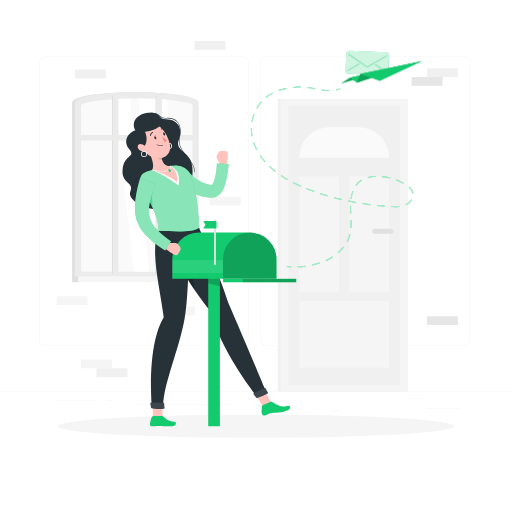
t = 0.00 s
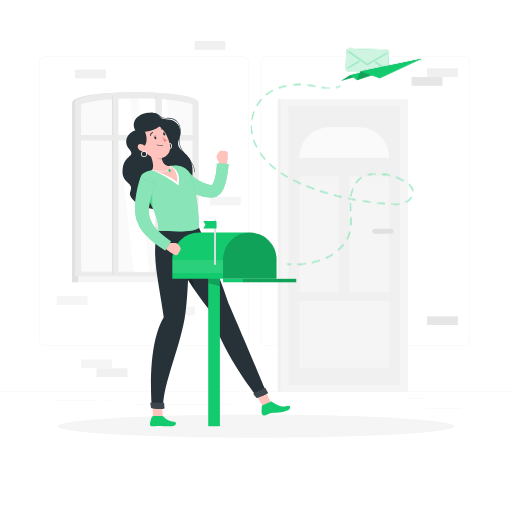
t = 0.19 s
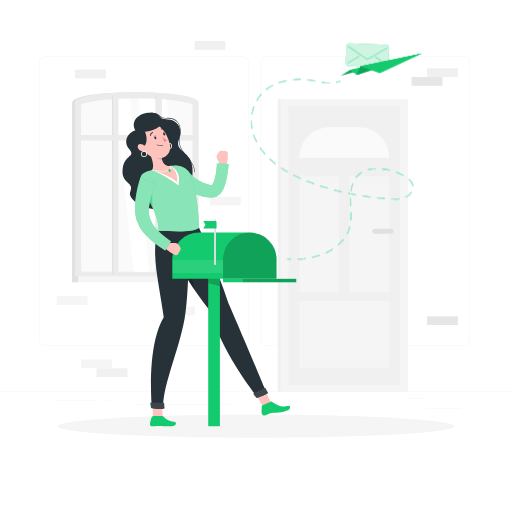
t = 0.56 s
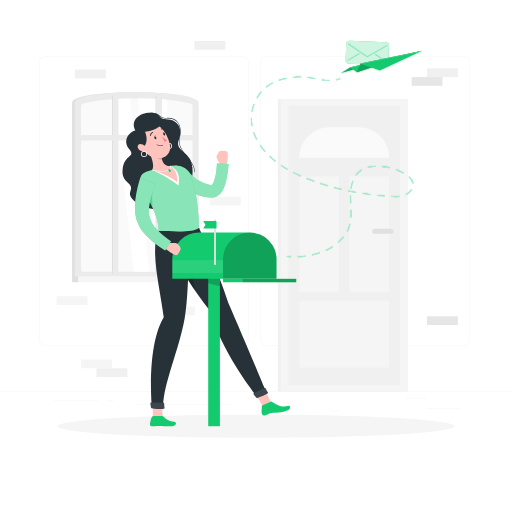
t = 0.75 s
t = 0.94 s: frame unchanged from t = 0.56 s, image omitted
t = 1.31 s: frame unchanged from t = 0.19 s, image omitted

The animated SVG that drew these frames (rendered in a browser with its animation timeline set to each time). Animation: 1 CSS @keyframes rule; one cycle of 1.50 s, repeats indefinitely.

<svg class="animated" id="freepik_stories-sent-message" xmlns="http://www.w3.org/2000/svg" viewBox="0 0 500 500" version="1.1" xmlns:xlink="http://www.w3.org/1999/xlink" xmlns:svgjs="http://svgjs.com/svgjs"><style>svg#freepik_stories-sent-message:not(.animated) .animable {opacity: 0;}svg#freepik_stories-sent-message.animated #freepik--Line--inject-59 {animation: 1.5s Infinite  linear floating;animation-delay: 0s;}svg#freepik_stories-sent-message.animated #freepik--Envelope--inject-59 {animation: 1.5s Infinite  linear floating;animation-delay: 0s;}svg#freepik_stories-sent-message.animated #freepik--paper-plane--inject-59 {animation: 1.5s Infinite  linear floating;animation-delay: 0s;}            @keyframes floating {                0% {                    opacity: 1;                    transform: translateY(0px);                }                50% {                    transform: translateY(-10px);                }                100% {                    opacity: 1;                    transform: translateY(0px);                }            }        </style><g id="freepik--background-complete--inject-59" class="animable" style="transform-origin: 250px 220.775px;"><rect y="382.4" width="500" height="0.25" style="fill: rgb(235, 235, 235); transform-origin: 250px 382.525px;" id="el64tw09kpm9j" class="animable"></rect><rect x="416.78" y="398.49" width="33.12" height="0.25" style="fill: rgb(235, 235, 235); transform-origin: 433.34px 398.615px;" id="elzlme45rk6a" class="animable"></rect><rect x="322.53" y="401.21" width="8.69" height="0.25" style="fill: rgb(235, 235, 235); transform-origin: 326.875px 401.335px;" id="ell0q4dotr92" class="animable"></rect><rect x="396.59" y="389.21" width="19.19" height="0.25" style="fill: rgb(235, 235, 235); transform-origin: 406.185px 389.335px;" id="elv2jljrt1nfr" class="animable"></rect><rect x="52.46" y="390.89" width="43.19" height="0.25" style="fill: rgb(235, 235, 235); transform-origin: 74.055px 391.015px;" id="elh49mgb80054" class="animable"></rect><rect x="104.56" y="390.89" width="6.33" height="0.25" style="fill: rgb(235, 235, 235); transform-origin: 107.725px 391.015px;" id="eldw7xxxl7t9v" class="animable"></rect><rect x="131.47" y="395.11" width="93.68" height="0.25" style="fill: rgb(235, 235, 235); transform-origin: 178.31px 395.235px;" id="ello0z372zfvp" class="animable"></rect><path d="M237,337.8H43.91a5.71,5.71,0,0,1-5.7-5.71V60.66A5.71,5.71,0,0,1,43.91,55H237a5.71,5.71,0,0,1,5.71,5.71V332.09A5.71,5.71,0,0,1,237,337.8ZM43.91,55.2a5.46,5.46,0,0,0-5.45,5.46V332.09a5.46,5.46,0,0,0,5.45,5.46H237a5.47,5.47,0,0,0,5.46-5.46V60.66A5.47,5.47,0,0,0,237,55.2Z" style="fill: rgb(235, 235, 235); transform-origin: 140.46px 196.4px;" id="elnon0znvsbai" class="animable"></path><path d="M453.31,337.8H260.21a5.72,5.72,0,0,1-5.71-5.71V60.66A5.72,5.72,0,0,1,260.21,55h193.1A5.71,5.71,0,0,1,459,60.66V332.09A5.71,5.71,0,0,1,453.31,337.8ZM260.21,55.2a5.47,5.47,0,0,0-5.46,5.46V332.09a5.47,5.47,0,0,0,5.46,5.46h193.1a5.47,5.47,0,0,0,5.46-5.46V60.66a5.47,5.47,0,0,0-5.46-5.46Z" style="fill: rgb(235, 235, 235); transform-origin: 356.75px 196.4px;" id="elekr7pu8847" class="animable"></path><rect x="271.25" y="96.78" width="127.06" height="285.62" style="fill: rgb(240, 240, 240); transform-origin: 334.78px 239.59px;" id="el8howfffz64r" class="animable"></rect><rect x="273.93" y="96.78" width="124.38" height="285.62" style="fill: rgb(245, 245, 245); transform-origin: 336.12px 239.59px;" id="eltcdb18li5cn" class="animable"></rect><g id="el1b6n5eufj3r"><rect x="199.79" y="184.98" width="272.66" height="109.22" style="fill: rgb(240, 240, 240); transform-origin: 336.12px 239.59px; transform: rotate(90deg);" class="animable"></rect></g><path d="M292.24,154h0A29.78,29.78,0,0,1,322,124.19h28.2A29.77,29.77,0,0,1,380,154H292.24Z" style="fill: rgb(250, 250, 250); transform-origin: 336.12px 139.095px;" id="eljtu0p44dl9r" class="animable"></path><g id="elk5hhgzdam3"><rect x="303.55" y="282.52" width="65.14" height="87.75" style="fill: rgb(245, 245, 245); transform-origin: 336.12px 326.395px; transform: rotate(90deg);" class="animable"></rect></g><g id="ely2psihyhx09"><rect x="292.24" y="172.33" width="38.71" height="113.09" style="fill: rgb(245, 245, 245); transform-origin: 311.595px 228.875px; transform: rotate(180deg);" class="animable"></rect></g><g id="eldqvrt1609pb"><rect x="341.29" y="172.33" width="38.71" height="113.09" style="fill: rgb(245, 245, 245); transform-origin: 360.645px 228.875px; transform: rotate(180deg);" class="animable"></rect></g><path d="M366,228.37h15.85a2.46,2.46,0,0,0,2.46-2.46h0a2.47,2.47,0,0,0-2.46-2.46H366a2.46,2.46,0,0,0-2.46,2.46h0A2.46,2.46,0,0,0,366,228.37Z" style="fill: rgb(224, 224, 224); transform-origin: 373.925px 225.91px;" id="elwpwz37zetyq" class="animable"></path><g id="elrxiquzes8xd"><rect x="253.41" y="238.61" width="272.66" height="1.97" style="fill: rgb(240, 240, 240); transform-origin: 389.74px 239.595px; transform: rotate(90deg);" class="animable"></rect></g><path d="M70.39,271.43H191.28V100.32c0-13.63-120.89-13.63-120.89,0Z" style="fill: rgb(224, 224, 224); transform-origin: 130.835px 180.764px;" id="eljh08eqn4c0k" class="animable"></path><path d="M73.17,271.43H194.05V100.32c0-13.63-120.89-13.63-120.88,0Z" style="fill: rgb(235, 235, 235); transform-origin: 133.61px 180.764px;" id="elz3kkjfu2a8e" class="animable"></path><path d="M188.05,262.85V103.7a2.58,2.58,0,0,0-1.71-2.44c-6.71-2.41-25-5.16-52.73-5.16s-46,2.75-52.73,5.16a2.58,2.58,0,0,0-1.71,2.44V262.85a2.58,2.58,0,0,0,2.58,2.58H185.47A2.58,2.58,0,0,0,188.05,262.85Z" style="fill: rgb(250, 250, 250); transform-origin: 133.61px 180.765px;" id="el11hjhjg794u9" class="animable"></path><path d="M162.5,97.25l18.85,168.18H153.82l-19-169.33C145.54,96.13,154.8,96.58,162.5,97.25Z" style="fill: rgb(255, 255, 255); transform-origin: 158.085px 180.765px;" id="elmls8lsmqkrp" class="animable"></path><path d="M126.9,96.16l19,169.27H130.67L111.75,96.73C116.36,96.45,121.42,96.25,126.9,96.16Z" style="fill: rgb(255, 255, 255); transform-origin: 128.825px 180.795px;" id="el3eu3pavpc31" class="animable"></path><g id="elcib8epzxz2u"><rect x="25.9" y="177.95" width="174.14" height="5.28" style="fill: rgb(235, 235, 235); transform-origin: 112.97px 180.59px; transform: rotate(90deg);" class="animable"></rect></g><g id="el0cdcc1pikkhm"><rect x="68.42" y="177.95" width="174.14" height="5.28" style="fill: rgb(235, 235, 235); transform-origin: 155.49px 180.59px; transform: rotate(90deg);" class="animable"></rect></g><g id="el7wcjx19qwbh"><rect x="65.3" y="180.11" width="174.14" height="0.95" style="fill: rgb(224, 224, 224); transform-origin: 152.37px 180.585px; transform: rotate(90deg);" class="animable"></rect></g><g id="el2hzy6r3uonb"><rect x="22.78" y="180.11" width="174.14" height="0.95" style="fill: rgb(224, 224, 224); transform-origin: 109.85px 180.585px; transform: rotate(90deg);" class="animable"></rect></g><g id="elcolnpun98j5"><rect x="77.23" y="131.88" width="114" height="5.28" style="fill: rgb(235, 235, 235); transform-origin: 134.23px 134.52px; transform: rotate(180deg);" class="animable"></rect></g><g id="elpvfqpdyllhg"><rect x="76.23" y="269.82" width="123.33" height="5.83" style="fill: rgb(245, 245, 245); transform-origin: 137.895px 272.735px; transform: rotate(180deg);" class="animable"></rect></g><rect x="70.39" y="269.82" width="5.84" height="5.83" style="fill: rgb(224, 224, 224); transform-origin: 73.31px 272.735px;" id="elqw6ow0wfi1f" class="animable"></rect><g id="el3mwzz7ftp7l"><rect x="417.02" y="66.75" width="30.15" height="8.52" style="fill: rgb(240, 240, 240); transform-origin: 432.095px 71.01px; transform: rotate(180deg);" class="animable"></rect></g><g id="elm2bvqn6m5w9"><rect x="401.94" y="75.27" width="30.15" height="8.52" style="fill: rgb(230, 230, 230); transform-origin: 417.015px 79.53px; transform: rotate(180deg);" class="animable"></rect></g><g id="elkb4z549m6w"><rect x="204.98" y="192.12" width="30.15" height="8.52" style="fill: rgb(245, 245, 245); transform-origin: 220.055px 196.38px; transform: rotate(180deg);" class="animable"></rect></g><g id="eld25opeymxja"><rect x="160.26" y="299.37" width="30.15" height="8.52" style="fill: rgb(245, 245, 245); transform-origin: 175.335px 303.63px; transform: rotate(180deg);" class="animable"></rect></g><rect x="417.02" y="308.89" width="30.15" height="8.52" style="fill: rgb(230, 230, 230); transform-origin: 432.095px 313.15px;" id="ele2q9ms8fnq" class="animable"></rect><g id="el3n7b7j4ksyv"><rect x="189.91" y="40.09" width="30.15" height="8.52" style="fill: rgb(240, 240, 240); transform-origin: 204.985px 44.35px; transform: rotate(180deg);" class="animable"></rect></g><g id="eliacwc9wvh8"><rect x="79.17" y="351.1" width="30.15" height="8.52" style="fill: rgb(245, 245, 245); transform-origin: 94.245px 355.36px; transform: rotate(180deg);" class="animable"></rect></g><g id="ela4vvxgk3nlt"><rect x="55.31" y="289.25" width="30.15" height="8.52" style="fill: rgb(245, 245, 245); transform-origin: 70.385px 293.51px; transform: rotate(180deg);" class="animable"></rect></g><g id="elde3qtkvf8sl"><rect x="94.24" y="359.63" width="30.15" height="8.52" style="fill: rgb(240, 240, 240); transform-origin: 109.315px 363.89px; transform: rotate(180deg);" class="animable"></rect></g><rect x="73.17" y="67.99" width="30.15" height="8.52" style="fill: rgb(240, 240, 240); transform-origin: 88.245px 72.25px;" id="elalb6n7smz16" class="animable"></rect></g><g id="freepik--Shadow--inject-59" class="animable" style="transform-origin: 250px 416.24px;"><ellipse id="freepik--path--inject-59" cx="250" cy="416.24" rx="193.89" ry="11.32" style="fill: rgb(245, 245, 245); transform-origin: 250px 416.24px;" class="animable"></ellipse></g><g id="freepik--Character--inject-59" class="animable" style="transform-origin: 204.455px 263.175px;"><path d="M132.14,127.33c-5.92,1.31-12.8,9.61-6,18.08s-4.59,4.77-6.36,19.59,11.74,12.33,7.5,22.05,25.19,25.12,43.55,13.45,20.08-36.8,14.34-45.68-14.12-9.44-10.32-18.95-.68-19.4-12.53-19.49c-8.94-.07-3.58-6.32-15.88-6.27C136.18,110.16,127.11,117.36,132.14,127.33Z" style="fill: rgb(38, 50, 56); transform-origin: 153.854px 157.4px;" id="elwx5cyq38std" class="animable"></path><path d="M165.05,139.72a2.92,2.92,0,1,0,2.92,2.92A2.91,2.91,0,0,0,165.05,139.72Zm0,5.15a2.24,2.24,0,1,1,2.24-2.23A2.23,2.23,0,0,1,165.05,144.87Z" style="fill: rgb(255, 255, 255); transform-origin: 165.05px 142.64px;" id="el8nw4f9yqhzj" class="animable"></path><path d="M189.67,168.17h0a.24.24,0,0,1-.2-.29c.9-4.66-2.73-9.17-6.57-14-4.49-5.57-9.57-11.89-7.78-19.42,1.53-6.42.85-11.78-1.92-15.1-2.26-2.71-5.79-4-10.48-3.72-4.3.22-5.57-1-6.92-2.18s-3.14-2.85-9.31-2.81h0a.25.25,0,0,1-.25-.24.26.26,0,0,1,.25-.26h.21c6.22,0,7.93,1.56,9.44,2.94,1.32,1.21,2.47,2.26,6.56,2.05,4.85-.25,8.52,1.06,10.89,3.9,2.87,3.45,3.58,9,2,15.54-1.73,7.29,3.05,13.24,7.68,19,3.91,4.87,7.61,9.47,6.67,14.35A.25.25,0,0,1,189.67,168.17Z" style="fill: rgb(38, 50, 56); transform-origin: 168.164px 139.16px;" id="eljhwva1jwlho" class="animable"></path><path d="M213.18,149.06l-1.34,2.62a3.41,3.41,0,0,0,0,3.14l2.37,4.6a6.39,6.39,0,0,0,4.78,3.4l1.26.18c2.54-4.19,2.19-10.59,2.19-10.59l.1-1.83a2.85,2.85,0,0,0-2.63-3.09l-3.63-.25A3.31,3.31,0,0,0,213.18,149.06Z" style="fill: rgb(255, 195, 189); transform-origin: 217.004px 155.118px;" id="elpye5n38nscm" class="animable"></path><path d="M183.41,166.57s.06.11.11.18l.21.31.48.64c.34.44.71.87,1.09,1.3.76.86,1.57,1.7,2.41,2.51a38.73,38.73,0,0,0,5.51,4.33,32.37,32.37,0,0,0,12.76,5l.85.12.43.06a.54.54,0,0,0-.11,0,1.2,1.2,0,0,0-.6.22c-.19.18.27-.08.71-.74a20.69,20.69,0,0,0,2.47-5.89,56.2,56.2,0,0,0,1.46-7.37c.19-1.26.3-2.55.41-3.83s.19-2.62.19-3.77l11.52.55c-.15,1.57-.3,2.92-.46,4.37s-.39,2.85-.59,4.27c-.44,2.86-.95,5.72-1.7,8.66a41.76,41.76,0,0,1-1.35,4.47,27.07,27.07,0,0,1-2.22,4.75,13.67,13.67,0,0,1-5,5,10.55,10.55,0,0,1-4.52,1.25c-.37,0-.83,0-1.13,0l-.59,0-1.18-.08a48.88,48.88,0,0,1-9.29-1.79,54.94,54.94,0,0,1-8.72-3.5,59.84,59.84,0,0,1-7.95-4.88c-1.27-.91-2.5-1.88-3.71-2.9-.6-.51-1.19-1.05-1.79-1.6l-.9-.85-.47-.47c-.17-.18-.28-.29-.55-.59Z" style="fill: rgb(19, 203, 110); transform-origin: 197.25px 176.3px;" id="elyfakv6zbah" class="animable"></path><g id="elcdtjondl12h"><path d="M183.41,166.57s.06.11.11.18l.21.31.48.64c.34.44.71.87,1.09,1.3.76.86,1.57,1.7,2.41,2.51a38.73,38.73,0,0,0,5.51,4.33,32.37,32.37,0,0,0,12.76,5l.85.12.43.06a.54.54,0,0,0-.11,0,1.2,1.2,0,0,0-.6.22c-.19.18.27-.08.71-.74a20.69,20.69,0,0,0,2.47-5.89,56.2,56.2,0,0,0,1.46-7.37c.19-1.26.3-2.55.41-3.83s.19-2.62.19-3.77l11.52.55c-.15,1.57-.3,2.92-.46,4.37s-.39,2.85-.59,4.27c-.44,2.86-.95,5.72-1.7,8.66a41.76,41.76,0,0,1-1.35,4.47,27.07,27.07,0,0,1-2.22,4.75,13.67,13.67,0,0,1-5,5,10.55,10.55,0,0,1-4.52,1.25c-.37,0-.83,0-1.13,0l-.59,0-1.18-.08a48.88,48.88,0,0,1-9.29-1.79,54.94,54.94,0,0,1-8.72-3.5,59.84,59.84,0,0,1-7.95-4.88c-1.27-.91-2.5-1.88-3.71-2.9-.6-.51-1.19-1.05-1.79-1.6l-.9-.85-.47-.47c-.17-.18-.28-.29-.55-.59Z" style="fill: rgb(255, 255, 255); opacity: 0.5; transform-origin: 197.25px 176.3px;" class="animable"></path></g><path d="M159.41,408.26c-1.46-3.26-.45-17-.25-19.23-2.53-1.33-11.23.3-11.23.3s2.43,14.43,1,18.93C152.26,410.12,159.41,408.26,159.41,408.26Z" style="fill: rgb(255, 195, 189); transform-origin: 153.67px 398.797px;" id="elpoqm4zbwewj" class="animable"></path><path d="M266.76,395.1c-2.74-2.29-8.5-14.82-9.31-16.93-2.86-.07-9.31,5-9.31,5s8.52,11.89,9.19,16.58C261.16,399.91,266.76,395.1,266.76,395.1Z" style="fill: rgb(255, 195, 189); transform-origin: 257.45px 388.962px;" id="elwgu5xhebhfb" class="animable"></path><path d="M168.31,416.23c-7.31,0-8.56-.11-12.67-.25-3.52-.13-4.36.31-7.19.25-2.36-.05-2.27-2.31-1.55-4.92.26-.92.62-2,1-3.3a2.36,2.36,0,0,1,2.27-1.71h8a2.44,2.44,0,0,1,1.88.93c1.94,2.41,6.13,4.17,9.79,4.66C173.8,412.42,171.23,416.23,168.31,416.23Z" style="fill: rgb(19, 203, 110); transform-origin: 159.159px 411.268px;" id="elvq8zzxqjvj" class="animable"></path><path d="M281.2,400.69c-7.87,3.56-12,1.75-15.95,2.65-3.39.76-3.28,1.4-6.65,2.37-2.24.63-3.39-1.76-3.19-3.86a40.4,40.4,0,0,0,.23-4.6,1.5,1.5,0,0,1,.88-1.41l7.82-3.55a1.52,1.52,0,0,1,1.56.19c3.12,2.5,10,5.63,14.77,4C284.39,395.25,283.82,399.5,281.2,400.69Z" style="fill: rgb(19, 203, 110); transform-origin: 269.35px 398.985px;" id="elzs4waseyych" class="animable"></path><path d="M194.4,222.34S212.87,264.75,223,296c12.41,28.28,37.27,87.61,37.27,87.61.49,1.51-7.37,4.28-9.07,4,0,0-32.82-39.36-46.18-84.07-34.75-43.6-45-78.6-45-78.6Z" style="fill: rgb(38, 50, 56); transform-origin: 210.156px 304.985px;" id="el6tqwupqpcq8" class="animable"></path><g id="el7v8dej4i9sp"><path d="M179.58,245.56c5.1,5.59,8.69,25,10.52,37.67a290.62,290.62,0,0,1-17.17-28.61C173.44,249.88,175.52,246.39,179.58,245.56Z" style="opacity: 0.2; transform-origin: 181.515px 264.395px;" class="animable"></path></g><path d="M184.11,223.13s1.31,58.91-3.81,87.93c-5.38,30.47-22,67.23-20.85,87.23-1.72,1-7.74,1.06-11.11,0,0,0-5.76-59.39,11.55-88.38-3.75-29-13.73-66.61-4.87-84.57Z" style="fill: rgb(38, 50, 56); transform-origin: 165.84px 311.096px;" id="el6lt41l6kcbb" class="animable"></path><path d="M160.29,394.13a28.51,28.51,0,0,0,.38,4.1.84.84,0,0,1-.71,1c-4.07.65-10-.29-11.82-.62a.86.86,0,0,1-.69-.71l-.61-3.84a.86.86,0,0,1,.86-1l11.75.22A.86.86,0,0,1,160.29,394.13Z" style="fill: rgb(38, 50, 56); transform-origin: 153.758px 396.257px;" id="el49yingp25bg" class="animable"></path><g id="elrqnzdcil93"><path d="M160.29,394.13a28.51,28.51,0,0,0,.38,4.1.84.84,0,0,1-.71,1c-4.07.65-10-.29-11.82-.62a.86.86,0,0,1-.69-.71l-.61-3.84a.86.86,0,0,1,.86-1l11.75.22A.86.86,0,0,1,160.29,394.13Z" style="fill: rgb(255, 255, 255); opacity: 0.1; transform-origin: 153.758px 396.257px;" class="animable"></path></g><path d="M259.42,379.28c.5,1,1.41,2.63,2.13,3.86a.86.86,0,0,1-.3,1.16,59.52,59.52,0,0,1-10.07,4.29.85.85,0,0,1-1-.29l-2.38-3.15a.86.86,0,0,1,.3-1.29l10.14-4.94A.84.84,0,0,1,259.42,379.28Z" style="fill: rgb(38, 50, 56); transform-origin: 254.644px 383.727px;" id="elyyj9v4shj7" class="animable"></path><g id="el2vixcxd229s"><path d="M259.42,379.28c.5,1,1.41,2.63,2.13,3.86a.86.86,0,0,1-.3,1.16,59.52,59.52,0,0,1-10.07,4.29.85.85,0,0,1-1-.29l-2.38-3.15a.86.86,0,0,1,.3-1.29l10.14-4.94A.84.84,0,0,1,259.42,379.28Z" style="fill: rgb(255, 255, 255); opacity: 0.1; transform-origin: 254.644px 383.727px;" class="animable"></path></g><path d="M186.54,172.42c1,3.76,2.56,7.89,4.46,17,1.75,7.65,3,21.1,3.4,32.94-5.14,4.58-22.23,3.8-39.38,3-.05-11.15-4.63-21.44-17.08-44.27a9.21,9.21,0,0,1,5-13.42c1.49-.5,3.08-1,4.73-1.46a127.8,127.8,0,0,1,17.48-4c1.94-.26,4-.46,5.9-.63A14.87,14.87,0,0,1,186.54,172.42Z" style="fill: rgb(19, 203, 110); transform-origin: 165.529px 193.752px;" id="eljh505kswh3n" class="animable"></path><g id="elq5clphl9ol"><path d="M186.54,172.42c1,3.76,2.56,7.89,4.46,17,1.75,7.65,3,21.1,3.4,32.94-5.14,4.58-22.23,3.8-39.38,3-.05-11.15-4.63-21.44-17.08-44.27a9.21,9.21,0,0,1,5-13.42c1.49-.5,3.08-1,4.73-1.46a127.8,127.8,0,0,1,17.48-4c1.94-.26,4-.46,5.9-.63A14.87,14.87,0,0,1,186.54,172.42Z" style="fill: rgb(255, 255, 255); opacity: 0.5; transform-origin: 165.529px 193.752px;" class="animable"></path></g><path d="M166.3,162.2,148.65,166s14.28,6,25.73,15.14C177.5,165.42,166.3,162.2,166.3,162.2Z" style="fill: rgb(255, 255, 255); transform-origin: 161.789px 171.67px;" id="el4cmp617pzpn" class="animable"></path><path d="M144.44,146.23c2.8,5.28,7,15.16,4.21,19.75,0,0,15.93,4.6,24.43,11.91,1.14-11.82-6.78-15.69-6.78-15.69-6.72,0-8.14-4.86-8.36-9.4Z" style="fill: rgb(255, 195, 189); transform-origin: 158.816px 162.06px;" id="elx8id14y329" class="animable"></path><path d="M159.41,167.49a56.81,56.81,0,0,1-10.82-1.27.25.25,0,0,1-.19-.3.26.26,0,0,1,.3-.19c.1,0,9.53,2.11,15,.86,1.75-.4,2.78-1,3-1.91a2.91,2.91,0,0,0-.79-2.41.25.25,0,0,1,0-.36.25.25,0,0,1,.35,0,3.37,3.37,0,0,1,.91,2.9c-.32,1-1.47,1.81-3.41,2.25A20.44,20.44,0,0,1,159.41,167.49Z" style="fill: rgb(255, 255, 255); transform-origin: 157.804px 164.665px;" id="elpjwz4f9fvw" class="animable"></path><path d="M166.52,167.63h0a1,1,0,0,1-1.35-.19l-.55-.72a1,1,0,0,1,.19-1.35h0a1,1,0,0,1,1.35.19l.55.73A1,1,0,0,1,166.52,167.63Z" style="fill: rgb(19, 203, 110); transform-origin: 165.663px 166.5px;" id="el9ek9b31raf" class="animable"></path><g id="elbe5q2k0svj"><path d="M149.94,148.91l8,3.89a17.51,17.51,0,0,0,.4,3.17c-2.5.2-6.59-1.63-7.6-4A8.75,8.75,0,0,1,149.94,148.91Z" style="opacity: 0.2; transform-origin: 154.14px 152.447px;" class="animable"></path></g><path d="M136.38,138.22c4.12,8.54,5.67,12.23,12,15.16,9.47,4.41,19.15-1.88,17.69-11.32-1.31-8.5-7.81-21-17.88-21.51A12.14,12.14,0,0,0,136.38,138.22Z" style="fill: rgb(255, 195, 189); transform-origin: 150.621px 137.662px;" id="eliia0twwxdb" class="animable"></path><path d="M140,125.82c4.47,6.35,4.24,16.77-1,18.18-8-1.24-9.74-3.31-9.74-3.31S131.82,121.1,140,125.82Z" style="fill: rgb(38, 50, 56); transform-origin: 136.208px 134.543px;" id="eldznrr4lmglg" class="animable"></path><path d="M133.7,128.43c11.82,1.51,21.23-3.43,23-6.2C146,115,134.87,121.15,133.7,128.43Z" style="fill: rgb(38, 50, 56); transform-origin: 145.2px 123.854px;" id="elrf70fsixf69" class="animable"></path><path d="M158.38,133.29a23.57,23.57,0,0,0,4.61,3.76c-.58,1.23-2.4,1.4-2.4,1.4Z" style="fill: rgb(237, 132, 126); transform-origin: 160.685px 135.87px;" id="elmfr45yu7vbq" class="animable"></path><path d="M157.81,142.39a8.15,8.15,0,0,0,1.27-.32.21.21,0,0,0,.12-.29.25.25,0,0,0-.31-.14,6.61,6.61,0,0,1-5.69-.62.23.23,0,0,0-.32,0,.24.24,0,0,0,.06.32A6.94,6.94,0,0,0,157.81,142.39Z" style="fill: rgb(38, 50, 56); transform-origin: 156.032px 141.714px;" id="eltklk2dclllm" class="animable"></path><path d="M136.91,147a6.48,6.48,0,0,0,5.22.63c2.12-.74,1.5-3.32-.5-5-1.79-1.48-5.06-2.87-6.5-1.24S134.77,145.81,136.91,147Z" style="fill: rgb(255, 195, 189); transform-origin: 138.963px 144.286px;" id="elhods98u4low" class="animable"></path><path d="M140.68,147.52a2.92,2.92,0,1,0,2.92,2.92A2.91,2.91,0,0,0,140.68,147.52Zm0,5.15a2.24,2.24,0,1,1,2.24-2.23A2.23,2.23,0,0,1,140.68,152.67Z" style="fill: rgb(255, 255, 255); transform-origin: 140.68px 150.44px;" id="elshv7m922h5" class="animable"></path><path d="M147.19,132.62a.39.39,0,0,0,.19-.29,3.4,3.4,0,0,1,1.87-2.64.43.43,0,0,0,.22-.59.49.49,0,0,0-.63-.23,4.21,4.21,0,0,0-2.4,3.3.49.49,0,0,0,.75.45Z" style="fill: rgb(38, 50, 56); transform-origin: 147.977px 130.763px;" id="elmhm42gbv2l" class="animable"></path><path d="M161.39,127.32a.39.39,0,0,0,.3-.16.46.46,0,0,0-.11-.64,4.85,4.85,0,0,0-4.21-1,.42.42,0,0,0-.26.57.5.5,0,0,0,.6.3,3.87,3.87,0,0,1,3.33.79A.42.42,0,0,0,161.39,127.32Z" style="fill: rgb(38, 50, 56); transform-origin: 159.424px 126.357px;" id="elcxptkag5858" class="animable"></path><path d="M161.25,130.7c.25.74.07,1.47-.42,1.64s-1.09-.31-1.35-1.05-.07-1.48.42-1.64S161,130,161.25,130.7Z" style="fill: rgb(38, 50, 56); transform-origin: 160.363px 130.997px;" id="elniid8u55f5b" class="animable"></path><path d="M152.58,134.27c.26.74.07,1.47-.42,1.64s-1.09-.31-1.35-1-.07-1.48.42-1.64S152.32,133.52,152.58,134.27Z" style="fill: rgb(38, 50, 56); transform-origin: 151.695px 134.59px;" id="elt408ca8fzc" class="animable"></path><path d="M150.81,133.65l.82-1.76S152.1,133.57,150.81,133.65Z" style="fill: rgb(38, 50, 56); transform-origin: 151.262px 132.77px;" id="elsrogt6zssnq" class="animable"></path><path d="M159.42,130.19l.82-1.76S160.71,130.1,159.42,130.19Z" style="fill: rgb(38, 50, 56); transform-origin: 159.872px 129.31px;" id="elfprroskczm" class="animable"></path><g id="elmk22lyqog4"><path d="M149,182.15l-8.68,3.26c3.57,6.62,6.4,12.1,8.57,16.86A119.53,119.53,0,0,1,149,182.15Z" style="fill: rgb(19, 203, 110); opacity: 0.5; transform-origin: 144.66px 192.21px;" class="animable"></path></g><g id="els5rgngtmh2m"><rect x="203.34" y="251.83" width="11.41" height="164.41" style="fill: rgb(19, 203, 110); transform-origin: 209.045px 334.035px; transform: rotate(180deg);" class="animable"></rect></g><g id="el6teqe263ubb"><polygon points="203.34 251.83 214.75 251.83 214.75 279.48 203.34 276.54 203.34 251.83" style="opacity: 0.2; transform-origin: 209.045px 265.655px;" class="animable"></polygon></g><g id="el7r1919d5sww"><path d="M168.27,227.12H270.05a0,0,0,0,1,0,0v19.06a26.12,26.12,0,0,1-26.12,26.12H194.39a26.12,26.12,0,0,1-26.12-26.12V227.12A0,0,0,0,1,168.27,227.12Z" style="fill: rgb(19, 203, 110); transform-origin: 219.16px 249.71px; transform: rotate(180deg);" class="animable"></path></g><path d="M175.78,241.06l-1.69-2.41a3.44,3.44,0,0,0-2.78-1.46l-5.18,0a6.39,6.39,0,0,0-5.23,2.64l-.75,1c2.53,4.2,8.35,6.86,8.35,6.86l1.58.95a2.84,2.84,0,0,0,3.95-.9l1.91-3.09A3.3,3.3,0,0,0,175.78,241.06Z" style="fill: rgb(255, 195, 189); transform-origin: 168.272px 243.139px;" id="elq9nv90tzt5" class="animable"></path><path d="M152.2,179.68c-.26.55-.6,1.35-.89,2l-.89,2.22c-.58,1.49-1.13,3-1.63,4.51a83.11,83.11,0,0,0-2.47,9.14c-.3,1.52-.55,3-.74,4.52a43.51,43.51,0,0,0-.26,4.35,17.76,17.76,0,0,0,1.27,7.18l.38.8a1.59,1.59,0,0,1,.07.2,17.78,17.78,0,0,0,2.91,5.5,50.61,50.61,0,0,0,4.9,5.65c1.84,1.8,3.81,3.55,5.85,5.23,1,.84,2.08,1.65,3.14,2.44s2.18,1.59,3.17,2.24l-5.67,9c-1.36-.85-2.51-1.63-3.74-2.46s-2.39-1.68-3.57-2.55c-2.36-1.72-4.67-3.55-6.92-5.53a62.72,62.72,0,0,1-6.54-6.51,35.73,35.73,0,0,1-3-4,26.48,26.48,0,0,1-2.53-4.87l.45,1a29.87,29.87,0,0,1-3.62-12.68,63.5,63.5,0,0,1,.32-11.68,101.45,101.45,0,0,1,1.92-11q.6-2.69,1.34-5.36c.24-.89.49-1.77.76-2.66s.53-1.73.9-2.79Z" style="fill: rgb(19, 203, 110); transform-origin: 149.373px 209.115px;" id="elprcqsacblq" class="animable"></path><g id="elyv28cs88cxl"><path d="M152.2,179.68c-.26.55-.6,1.35-.89,2l-.89,2.22c-.58,1.49-1.13,3-1.63,4.51a83.11,83.11,0,0,0-2.47,9.14c-.3,1.52-.55,3-.74,4.52a43.51,43.51,0,0,0-.26,4.35,17.76,17.76,0,0,0,1.27,7.18l.38.8a1.59,1.59,0,0,1,.07.2,17.78,17.78,0,0,0,2.91,5.5,50.61,50.61,0,0,0,4.9,5.65c1.84,1.8,3.81,3.55,5.85,5.23,1,.84,2.08,1.65,3.14,2.44s2.18,1.59,3.17,2.24l-5.67,9c-1.36-.85-2.51-1.63-3.74-2.46s-2.39-1.68-3.57-2.55c-2.36-1.72-4.67-3.55-6.92-5.53a62.72,62.72,0,0,1-6.54-6.51,35.73,35.73,0,0,1-3-4,26.48,26.48,0,0,1-2.53-4.87l.45,1a29.87,29.87,0,0,1-3.62-12.68,63.5,63.5,0,0,1,.32-11.68,101.45,101.45,0,0,1,1.92-11q.6-2.69,1.34-5.36c.24-.89.49-1.77.76-2.66s.53-1.73.9-2.79Z" style="fill: rgb(255, 255, 255); opacity: 0.5; transform-origin: 149.373px 209.115px;" class="animable"></path></g><g id="elxs4f6goquuc"><rect x="168.27" y="254.06" width="49.54" height="12.59" style="fill: rgb(255, 255, 255); opacity: 0.1; transform-origin: 193.04px 260.355px; transform: rotate(180deg);" class="animable"></rect></g><g id="elosyumbwoqb"><path d="M217.81,272.3V253.24a26.12,26.12,0,0,1,52.24,0V272.3" style="opacity: 0.2; transform-origin: 243.93px 249.71px;" class="animable"></path></g><g id="elqx3ay52sc5b"><rect x="217.81" y="272.3" width="71.48" height="3.35" style="fill: rgb(19, 203, 110); transform-origin: 253.55px 273.975px; transform: rotate(180deg);" class="animable"></rect></g><g id="elom06mgj2ou9"><rect x="237.05" y="272.3" width="52.24" height="3.35" style="opacity: 0.2; transform-origin: 263.17px 273.975px; transform: rotate(180deg);" class="animable"></rect></g><g id="elhx8c8nd6kxp"><rect x="209.04" y="214.5" width="1.85" height="44.13" style="fill: rgb(224, 224, 224); transform-origin: 209.965px 236.565px; transform: rotate(180deg);" class="animable"></rect></g><path d="M198.51,223.06h12.94v-6.34a.84.84,0,0,0-.84-.84h-12.1l2.12,3.59Z" style="fill: rgb(19, 203, 110); transform-origin: 204.98px 219.47px;" id="elf8t5cvjrnos" class="animable"></path></g><g id="freepik--Line--inject-59" class="animable" style="transform-origin: 324.295px 172.745px;"><path d="M328.58,88.33a.5.5,0,0,1-.48-.39.49.49,0,0,1,.37-.6,23.34,23.34,0,0,0,3.26-1,.5.5,0,1,1,.37.93,23.61,23.61,0,0,1-3.4,1.07Z" style="fill: rgb(19, 203, 110); transform-origin: 330.251px 87.322px;" id="el9dm0cyic2sq" class="animable"></path><path d="M291,261.08a.51.51,0,0,1-.5-.48.5.5,0,0,1,.48-.52c2.31-.12,4.67-.33,7-.64a.51.51,0,0,1,.56.43.49.49,0,0,1-.43.56c-2.36.32-4.75.53-7.09.64Zm14-1.85a.5.5,0,0,1-.11-1c2.35-.51,4.64-1.11,6.8-1.79a.5.5,0,1,1,.3.95c-2.19.69-4.5,1.3-6.89,1.82Zm13.45-4.32a.49.49,0,0,1-.45-.29.5.5,0,0,1,.24-.67,36.39,36.39,0,0,0,4.89-2.65l1.19-.8a.5.5,0,0,1,.69.14.49.49,0,0,1-.13.69l-1.2.8a37.2,37.2,0,0,1-5,2.73A.54.54,0,0,1,318.48,254.91Zm11.77-7.79a.52.52,0,0,1-.38-.17.51.51,0,0,1,.05-.71,42.47,42.47,0,0,0,4.91-5,.51.51,0,0,1,.71-.06.49.49,0,0,1,.06.7,44.56,44.56,0,0,1-5,5.09A.49.49,0,0,1,330.25,247.12Zm8.89-10.9a.46.46,0,0,1-.23-.06.5.5,0,0,1-.22-.67q.49-.94.9-1.92a31.35,31.35,0,0,0,1.5-4.6.5.5,0,0,1,1,.24,31.43,31.43,0,0,1-1.55,4.75c-.28.67-.59,1.33-.93,2A.49.49,0,0,1,339.14,236.22Zm3.47-13.62h0a.5.5,0,0,1-.47-.54c.09-1.36.14-2.8.14-4.39,0-.88,0-1.75,0-2.63a.5.5,0,0,1,.49-.52.49.49,0,0,1,.51.49c0,.89,0,1.77,0,2.66,0,1.62-.05,3.08-.14,4.46A.5.5,0,0,1,342.61,222.6Zm-.19-14.15a.5.5,0,0,1-.5-.47c-.09-2-.18-4.22-.18-6.4v-.71a.46.46,0,0,1,.5-.49.5.5,0,0,1,.5.5v.7c0,2.16.09,4.33.18,6.35a.5.5,0,0,1-.48.52Zm42.75-6.16c-.91,0-1.8,0-2.65-.06a.5.5,0,0,1-.48-.52.5.5,0,0,1,.52-.48c.84,0,1.72.06,2.61.06a39.89,39.89,0,0,0,4.39-.22.5.5,0,0,1,.11,1A42,42,0,0,1,385.17,202.29Zm-9.69-.51h0c-2.34-.18-4.72-.39-7.06-.63a.5.5,0,0,1-.45-.55.5.5,0,0,1,.55-.45c2.33.24,4.7.46,7,.64a.5.5,0,0,1,0,1Zm21-1.43a.52.52,0,0,1-.46-.29.5.5,0,0,1,.25-.66,11.19,11.19,0,0,0,5.09-4.32.5.5,0,1,1,.85.52,12.13,12.13,0,0,1-5.52,4.71A.52.52,0,0,1,396.45,200.35Zm-35.05,0h-.06c-2.33-.3-4.7-.64-7-1a.5.5,0,0,1-.42-.57.51.51,0,0,1,.57-.42c2.32.36,4.67.7,7,1a.5.5,0,0,1-.06,1Zm-14-2.17h-.09c-2.31-.42-4.65-.88-6.95-1.36a.5.5,0,0,1,.2-1c2.3.48,4.63.94,6.93,1.36a.5.5,0,0,1,.41.58A.51.51,0,0,1,347.41,198.16Zm-13.85-2.9h-.12c-2.28-.54-4.6-1.12-6.87-1.72a.5.5,0,1,1,.25-1c2.27.6,4.57,1.18,6.85,1.71a.52.52,0,0,1,.38.61A.5.5,0,0,1,333.56,195.26Zm9.18-.94h-.08a.51.51,0,0,1-.42-.57A35.17,35.17,0,0,1,344,186.8a.5.5,0,0,1,.64-.3.5.5,0,0,1,.3.64,34,34,0,0,0-1.7,6.76A.5.5,0,0,1,342.74,194.32Zm-22.87-2.67a.36.36,0,0,1-.14,0c-2.25-.65-4.54-1.35-6.78-2.07a.49.49,0,0,1-.32-.63.5.5,0,0,1,.63-.32c2.23.71,4.5,1.41,6.75,2.06a.5.5,0,0,1,.34.62A.49.49,0,0,1,319.87,191.65Zm83.31-2.57a.51.51,0,0,1-.49-.41,10.46,10.46,0,0,0-3.54-5.61.49.49,0,0,1,0-.7.5.5,0,0,1,.71,0,11.37,11.37,0,0,1,3.85,6.16.5.5,0,0,1-.39.59Zm-96.78-1.75a.47.47,0,0,1-.17,0c-2.28-.81-4.51-1.65-6.65-2.49a.51.51,0,0,1-.28-.65.5.5,0,0,1,.65-.28c2.12.84,4.35,1.67,6.61,2.48a.5.5,0,0,1,.31.63A.5.5,0,0,1,306.4,187.33Zm-13.16-5.23a.46.46,0,0,1-.2,0c-2.2-1-4.36-2-6.41-3.05a.5.5,0,1,1,.45-.89c2,1,4.18,2,6.37,3a.5.5,0,0,1-.21,1Zm54.52-.87a.55.55,0,0,1-.3-.09.5.5,0,0,1-.1-.7,19.34,19.34,0,0,1,4.75-4.6l.52-.33a.5.5,0,1,1,.53.85l-.49.31a18.43,18.43,0,0,0-4.51,4.36A.51.51,0,0,1,347.76,181.23Zm45.87-2a.53.53,0,0,1-.24-.06c-.84-.45-1.66-.87-2.44-1.26-1.27-.62-2.58-1.2-3.9-1.72a.5.5,0,1,1,.36-.93c1.35.52,2.69,1.12,4,1.76.78.39,1.62.81,2.47,1.27a.51.51,0,0,1,.2.68A.49.49,0,0,1,393.63,179.23Zm-113-3.55a.45.45,0,0,1-.25-.07c-2.09-1.21-4.12-2.47-6-3.76a.5.5,0,0,1,.55-.83c1.9,1.27,3.91,2.53,6,3.73a.5.5,0,0,1-.25.93Zm99.85-1.57h-.12a50.54,50.54,0,0,0-6.91-1.14.5.5,0,0,1-.45-.54.51.51,0,0,1,.55-.45,50.91,50.91,0,0,1,7,1.16.5.5,0,0,1-.11,1Zm-21.05-.32a.51.51,0,0,1-.49-.39.5.5,0,0,1,.37-.6,36.42,36.42,0,0,1,5.34-.85c.58,0,1.17-.09,1.75-.12a.48.48,0,0,1,.53.47.5.5,0,0,1-.47.52c-.58,0-1.15.08-1.72.13a35.53,35.53,0,0,0-5.19.82Zm-90.53-6a.5.5,0,0,1-.31-.1c-1.9-1.49-3.72-3.05-5.41-4.62a.5.5,0,0,1,0-.71.51.51,0,0,1,.71,0c1.67,1.56,3.47,3.1,5.35,4.57a.5.5,0,0,1,.08.7A.48.48,0,0,1,268.9,167.78Zm-10.32-9.65a.52.52,0,0,1-.38-.17,61.24,61.24,0,0,1-4.39-5.62.51.51,0,0,1,.12-.7.52.52,0,0,1,.7.13A59.3,59.3,0,0,0,259,157.3a.5.5,0,0,1,0,.7A.5.5,0,0,1,258.58,158.13Zm-8-11.63a.49.49,0,0,1-.44-.28,50.58,50.58,0,0,1-2.83-6.55.51.51,0,0,1,.31-.64.5.5,0,0,1,.63.31,49.34,49.34,0,0,0,2.78,6.43.5.5,0,0,1-.22.67A.46.46,0,0,1,250.57,146.5ZM246,133.17a.49.49,0,0,1-.49-.42c-.1-.53-.18-1.06-.26-1.6a39.07,39.07,0,0,1-.37-5.32v-.21a.5.5,0,0,1,1,0v.2a37,37,0,0,0,.36,5.18c.08.53.16,1.05.25,1.57a.5.5,0,0,1-.4.58Zm.05-14.08h-.09a.5.5,0,0,1-.4-.58,42.46,42.46,0,0,1,1.89-6.9.52.52,0,0,1,.65-.3.5.5,0,0,1,.29.64,40.79,40.79,0,0,0-1.85,6.74A.49.49,0,0,1,246,119.09Zm4.88-13.21a.59.59,0,0,1-.25-.07.51.51,0,0,1-.18-.69,39.14,39.14,0,0,1,4.15-5.83.5.5,0,0,1,.75.65,39.43,39.43,0,0,0-4,5.69A.5.5,0,0,1,250.9,105.88Zm9.21-10.65a.5.5,0,0,1-.31-.89,37.43,37.43,0,0,1,6.05-3.83.5.5,0,0,1,.45.9,37,37,0,0,0-5.89,3.72A.49.49,0,0,1,260.11,95.23ZM321.56,89h0a53.78,53.78,0,0,1-7.11-.63.5.5,0,0,1,.14-1,52,52,0,0,0,7,.62.5.5,0,1,1,0,1Zm-48.94-.26a.5.5,0,0,1-.16-1,60.78,60.78,0,0,1,6.9-1.8.5.5,0,0,1,.59.4.48.48,0,0,1-.39.58,61,61,0,0,0-6.79,1.77Zm34.92-1.57h-.09c-2.15-.4-4.58-.85-7-1.19a.5.5,0,0,1-.42-.56.49.49,0,0,1,.56-.43c2.4.34,4.84.8,7,1.2a.5.5,0,0,1,.4.58A.51.51,0,0,1,307.54,87.2Zm-21.08-1.29a.5.5,0,0,1-.06-1c1.27-.14,2.63-.27,4-.38.88-.07,1.81-.11,2.76-.11h.33a.5.5,0,0,1,.49.51.52.52,0,0,1-.5.49h-.32c-.92,0-1.82,0-2.69.1-1.38.11-2.72.24-4,.39Z" style="fill: rgb(19, 203, 110); transform-origin: 324.295px 172.735px;" id="eldkntr2r195i" class="animable"></path><path d="M283.82,261.1h0c-1.19-.05-2.37-.14-3.51-.25a.49.49,0,0,1-.45-.54.48.48,0,0,1,.54-.45c1.13.11,2.29.19,3.47.24a.5.5,0,0,1,0,1Z" style="fill: rgb(19, 203, 110); transform-origin: 282.114px 260.478px;" id="eltx3det4298c" class="animable"></path><g id="elevtmsu4cq1"><g style="opacity: 0.6; transform-origin: 324.295px 172.745px;" class="animable"><path d="M328.58,88.33a.5.5,0,0,1-.48-.39.49.49,0,0,1,.37-.6,23.34,23.34,0,0,0,3.26-1,.5.5,0,1,1,.37.93,23.61,23.61,0,0,1-3.4,1.07Z" style="fill: rgb(255, 255, 255); transform-origin: 330.251px 87.322px;" id="el51w2zznk4qw" class="animable"></path><path d="M291,261.08a.51.51,0,0,1-.5-.48.5.5,0,0,1,.48-.52c2.31-.12,4.67-.33,7-.64a.51.51,0,0,1,.56.43.49.49,0,0,1-.43.56c-2.36.32-4.75.53-7.09.64Zm14-1.85a.5.5,0,0,1-.11-1c2.35-.51,4.64-1.11,6.8-1.79a.5.5,0,1,1,.3.95c-2.19.69-4.5,1.3-6.89,1.82Zm13.45-4.32a.49.49,0,0,1-.45-.29.5.5,0,0,1,.24-.67,36.39,36.39,0,0,0,4.89-2.65l1.19-.8a.5.5,0,0,1,.69.14.49.49,0,0,1-.13.69l-1.2.8a37.2,37.2,0,0,1-5,2.73A.54.54,0,0,1,318.48,254.91Zm11.77-7.79a.52.52,0,0,1-.38-.17.51.51,0,0,1,.05-.71,42.47,42.47,0,0,0,4.91-5,.51.51,0,0,1,.71-.06.49.49,0,0,1,.06.7,44.56,44.56,0,0,1-5,5.09A.49.49,0,0,1,330.25,247.12Zm8.89-10.9a.46.46,0,0,1-.23-.06.5.5,0,0,1-.22-.67q.49-.94.9-1.92a31.35,31.35,0,0,0,1.5-4.6.5.5,0,0,1,1,.24,31.43,31.43,0,0,1-1.55,4.75c-.28.67-.59,1.33-.93,2A.49.49,0,0,1,339.14,236.22Zm3.47-13.62h0a.5.5,0,0,1-.47-.54c.09-1.36.14-2.8.14-4.39,0-.88,0-1.75,0-2.63a.5.5,0,0,1,.49-.52.49.49,0,0,1,.51.49c0,.89,0,1.77,0,2.66,0,1.62-.05,3.08-.14,4.46A.5.5,0,0,1,342.61,222.6Zm-.19-14.15a.5.5,0,0,1-.5-.47c-.09-2-.18-4.22-.18-6.4v-.71a.46.46,0,0,1,.5-.49.5.5,0,0,1,.5.5v.7c0,2.16.09,4.33.18,6.35a.5.5,0,0,1-.48.52Zm42.75-6.16c-.91,0-1.8,0-2.65-.06a.5.5,0,0,1-.48-.52.5.5,0,0,1,.52-.48c.84,0,1.72.06,2.61.06a39.89,39.89,0,0,0,4.39-.22.5.5,0,0,1,.11,1A42,42,0,0,1,385.17,202.29Zm-9.69-.51h0c-2.34-.18-4.72-.39-7.06-.63a.5.5,0,0,1-.45-.55.5.5,0,0,1,.55-.45c2.33.24,4.7.46,7,.64a.5.5,0,0,1,0,1Zm21-1.43a.52.52,0,0,1-.46-.29.5.5,0,0,1,.25-.66,11.19,11.19,0,0,0,5.09-4.32.5.5,0,1,1,.85.52,12.13,12.13,0,0,1-5.52,4.71A.52.52,0,0,1,396.45,200.35Zm-35.05,0h-.06c-2.33-.3-4.7-.64-7-1a.5.5,0,0,1-.42-.57.51.51,0,0,1,.57-.42c2.32.36,4.67.7,7,1a.5.5,0,0,1-.06,1Zm-14-2.17h-.09c-2.31-.42-4.65-.88-6.95-1.36a.5.5,0,0,1,.2-1c2.3.48,4.63.94,6.93,1.36a.5.5,0,0,1,.41.58A.51.51,0,0,1,347.41,198.16Zm-13.85-2.9h-.12c-2.28-.54-4.6-1.12-6.87-1.72a.5.5,0,1,1,.25-1c2.27.6,4.57,1.18,6.85,1.71a.52.52,0,0,1,.38.61A.5.5,0,0,1,333.56,195.26Zm9.18-.94h-.08a.51.51,0,0,1-.42-.57A35.17,35.17,0,0,1,344,186.8a.5.5,0,0,1,.64-.3.5.5,0,0,1,.3.64,34,34,0,0,0-1.7,6.76A.5.5,0,0,1,342.74,194.32Zm-22.87-2.67a.36.36,0,0,1-.14,0c-2.25-.65-4.54-1.35-6.78-2.07a.49.49,0,0,1-.32-.63.5.5,0,0,1,.63-.32c2.23.71,4.5,1.41,6.75,2.06a.5.5,0,0,1,.34.62A.49.49,0,0,1,319.87,191.65Zm83.31-2.57a.51.51,0,0,1-.49-.41,10.46,10.46,0,0,0-3.54-5.61.49.49,0,0,1,0-.7.5.5,0,0,1,.71,0,11.37,11.37,0,0,1,3.85,6.16.5.5,0,0,1-.39.59Zm-96.78-1.75a.47.47,0,0,1-.17,0c-2.28-.81-4.51-1.65-6.65-2.49a.51.51,0,0,1-.28-.65.5.5,0,0,1,.65-.28c2.12.84,4.35,1.67,6.61,2.48a.5.5,0,0,1,.31.63A.5.5,0,0,1,306.4,187.33Zm-13.16-5.23a.46.46,0,0,1-.2,0c-2.2-1-4.36-2-6.41-3.05a.5.5,0,1,1,.45-.89c2,1,4.18,2,6.37,3a.5.5,0,0,1-.21,1Zm54.52-.87a.55.55,0,0,1-.3-.09.5.5,0,0,1-.1-.7,19.34,19.34,0,0,1,4.75-4.6l.52-.33a.5.5,0,1,1,.53.85l-.49.31a18.43,18.43,0,0,0-4.51,4.36A.51.51,0,0,1,347.76,181.23Zm45.87-2a.53.53,0,0,1-.24-.06c-.84-.45-1.66-.87-2.44-1.26-1.27-.62-2.58-1.2-3.9-1.72a.5.5,0,1,1,.36-.93c1.35.52,2.69,1.12,4,1.76.78.39,1.62.81,2.47,1.27a.51.51,0,0,1,.2.68A.49.49,0,0,1,393.63,179.23Zm-113-3.55a.45.45,0,0,1-.25-.07c-2.09-1.21-4.12-2.47-6-3.76a.5.5,0,0,1,.55-.83c1.9,1.27,3.91,2.53,6,3.73a.5.5,0,0,1-.25.93Zm99.85-1.57h-.12a50.54,50.54,0,0,0-6.91-1.14.5.5,0,0,1-.45-.54.51.51,0,0,1,.55-.45,50.91,50.91,0,0,1,7,1.16.5.5,0,0,1-.11,1Zm-21.05-.32a.51.51,0,0,1-.49-.39.5.5,0,0,1,.37-.6,36.42,36.42,0,0,1,5.34-.85c.58,0,1.17-.09,1.75-.12a.48.48,0,0,1,.53.47.5.5,0,0,1-.47.52c-.58,0-1.15.08-1.72.13a35.53,35.53,0,0,0-5.19.82Zm-90.53-6a.5.5,0,0,1-.31-.1c-1.9-1.49-3.72-3.05-5.41-4.62a.5.5,0,0,1,0-.71.51.51,0,0,1,.71,0c1.67,1.56,3.47,3.1,5.35,4.57a.5.5,0,0,1,.08.7A.48.48,0,0,1,268.9,167.78Zm-10.32-9.65a.52.52,0,0,1-.38-.17,61.24,61.24,0,0,1-4.39-5.62.51.51,0,0,1,.12-.7.52.52,0,0,1,.7.13A59.3,59.3,0,0,0,259,157.3a.5.5,0,0,1,0,.7A.5.5,0,0,1,258.58,158.13Zm-8-11.63a.49.49,0,0,1-.44-.28,50.58,50.58,0,0,1-2.83-6.55.51.51,0,0,1,.31-.64.5.5,0,0,1,.63.31,49.34,49.34,0,0,0,2.78,6.43.5.5,0,0,1-.22.67A.46.46,0,0,1,250.57,146.5ZM246,133.17a.49.49,0,0,1-.49-.42c-.1-.53-.18-1.06-.26-1.6a39.07,39.07,0,0,1-.37-5.32v-.21a.5.5,0,0,1,1,0v.2a37,37,0,0,0,.36,5.18c.08.53.16,1.05.25,1.57a.5.5,0,0,1-.4.58Zm.05-14.08h-.09a.5.5,0,0,1-.4-.58,42.46,42.46,0,0,1,1.89-6.9.52.52,0,0,1,.65-.3.5.5,0,0,1,.29.64,40.79,40.79,0,0,0-1.85,6.74A.49.49,0,0,1,246,119.09Zm4.88-13.21a.59.59,0,0,1-.25-.07.51.51,0,0,1-.18-.69,39.14,39.14,0,0,1,4.15-5.83.5.5,0,0,1,.75.65,39.43,39.43,0,0,0-4,5.69A.5.5,0,0,1,250.9,105.88Zm9.21-10.65a.5.5,0,0,1-.31-.89,37.43,37.43,0,0,1,6.05-3.83.5.5,0,0,1,.45.9,37,37,0,0,0-5.89,3.72A.49.49,0,0,1,260.11,95.23ZM321.56,89h0a53.78,53.78,0,0,1-7.11-.63.5.5,0,0,1,.14-1,52,52,0,0,0,7,.62.5.5,0,1,1,0,1Zm-48.94-.26a.5.5,0,0,1-.16-1,60.78,60.78,0,0,1,6.9-1.8.5.5,0,0,1,.59.4.48.48,0,0,1-.39.58,61,61,0,0,0-6.79,1.77Zm34.92-1.57h-.09c-2.15-.4-4.58-.85-7-1.19a.5.5,0,0,1-.42-.56.49.49,0,0,1,.56-.43c2.4.34,4.84.8,7,1.2a.5.5,0,0,1,.4.58A.51.51,0,0,1,307.54,87.2Zm-21.08-1.29a.5.5,0,0,1-.06-1c1.27-.14,2.63-.27,4-.38.88-.07,1.81-.11,2.76-.11h.33a.5.5,0,0,1,.49.51.52.52,0,0,1-.5.49h-.32c-.92,0-1.82,0-2.69.1-1.38.11-2.72.24-4,.39Z" style="fill: rgb(255, 255, 255); transform-origin: 324.295px 172.735px;" id="elt0bj7s8nsnh" class="animable"></path><path d="M283.82,261.1h0c-1.19-.05-2.37-.14-3.51-.25a.49.49,0,0,1-.45-.54.48.48,0,0,1,.54-.45c1.13.11,2.29.19,3.47.24a.5.5,0,0,1,0,1Z" style="fill: rgb(255, 255, 255); transform-origin: 282.114px 260.478px;" id="eluzckdjtwf7q" class="animable"></path></g></g></g><g id="freepik--Envelope--inject-59" class="animable" style="transform-origin: 358.72px 61.73px;"><g id="elyi21bvqj36b"><rect x="337.83" y="50.51" width="41.78" height="22.44" rx="3.22" style="fill: rgb(19, 203, 110); transform-origin: 358.72px 61.73px; transform: rotate(2.35deg);" class="animable"></rect></g><g id="elmyt2vjxcnfm"><rect x="337.83" y="50.51" width="41.78" height="22.44" rx="3.22" style="fill: rgb(255, 255, 255); opacity: 0.8; transform-origin: 358.72px 61.73px; transform: rotate(2.35deg);" class="animable"></rect></g><g id="elbdgeinrt94j"><path d="M358.57,66a.52.52,0,0,1-.29-.09L340,53.33a.5.5,0,0,1-.13-.7.51.51,0,0,1,.69-.13l18,12.42,19-10.9a.5.5,0,0,1,.68.19.5.5,0,0,1-.18.68l-19.22,11A.47.47,0,0,1,358.57,66Z" style="fill: rgb(19, 203, 110); opacity: 0.4; transform-origin: 359.043px 59.2093px;" class="animable"></path></g><g id="elrh624t3e0s"><path d="M377.13,70.89a.47.47,0,0,1-.28-.09l-10.46-7.27a.5.5,0,0,1-.13-.7.51.51,0,0,1,.7-.12L377.42,70a.49.49,0,0,1,.12.69A.5.5,0,0,1,377.13,70.89Z" style="fill: rgb(19, 203, 110); opacity: 0.4; transform-origin: 371.901px 66.7554px;" class="animable"></path></g><g id="ellodz4fl7m29"><path d="M339.67,69.35a.5.5,0,0,1-.26-.94l11-6.38a.5.5,0,0,1,.5.86l-11,6.39A.47.47,0,0,1,339.67,69.35Z" style="fill: rgb(19, 203, 110); opacity: 0.4; transform-origin: 345.131px 65.6681px;" class="animable"></path></g></g><g id="freepik--paper-plane--inject-59" class="animable" style="transform-origin: 372.525px 70.61px;"><polygon points="412.22 59.8 341.85 75.85 332.83 81.42 412.22 59.8" style="fill: rgb(19, 203, 110); transform-origin: 372.525px 70.61px;" id="elltbi9xjx1z" class="animable"></polygon><g id="el4kihasku6x6"><polyline points="341.85 75.85 332.83 81.42 412.22 59.8" style="opacity: 0.2; transform-origin: 372.525px 70.61px;" class="animable"></polyline></g><polygon points="412.22 59.8 341.85 75.85 348.47 80.72 412.22 59.8" style="fill: rgb(19, 203, 110); transform-origin: 377.035px 70.26px;" id="elr5pyuwp0khn" class="animable"></polygon><polygon points="412.22 59.8 351.89 72.14 348.47 80.72 412.22 59.8" style="fill: rgb(19, 203, 110); transform-origin: 380.345px 70.26px;" id="el4y4s4tadtz" class="animable"></polygon><g id="elfffytijup8t"><polygon points="412.22 59.8 351.89 72.14 348.47 80.72 412.22 59.8" style="opacity: 0.2; transform-origin: 380.345px 70.26px;" class="animable"></polygon></g><polygon points="412.22 59.8 351.89 72.14 370.89 79.03 412.22 59.8" style="fill: rgb(19, 203, 110); transform-origin: 382.055px 69.415px;" id="elj1gib8fvhzq" class="animable"></polygon></g><defs>     <filter id="active" height="200%">         <feMorphology in="SourceAlpha" result="DILATED" operator="dilate" radius="2"></feMorphology>                <feFlood flood-color="#32DFEC" flood-opacity="1" result="PINK"></feFlood>        <feComposite in="PINK" in2="DILATED" operator="in" result="OUTLINE"></feComposite>        <feMerge>            <feMergeNode in="OUTLINE"></feMergeNode>            <feMergeNode in="SourceGraphic"></feMergeNode>        </feMerge>    </filter>    <filter id="hover" height="200%">        <feMorphology in="SourceAlpha" result="DILATED" operator="dilate" radius="2"></feMorphology>                <feFlood flood-color="#ff0000" flood-opacity="0.5" result="PINK"></feFlood>        <feComposite in="PINK" in2="DILATED" operator="in" result="OUTLINE"></feComposite>        <feMerge>            <feMergeNode in="OUTLINE"></feMergeNode>            <feMergeNode in="SourceGraphic"></feMergeNode>        </feMerge>            <feColorMatrix type="matrix" values="0   0   0   0   0                0   1   0   0   0                0   0   0   0   0                0   0   0   1   0 "></feColorMatrix>    </filter></defs></svg>